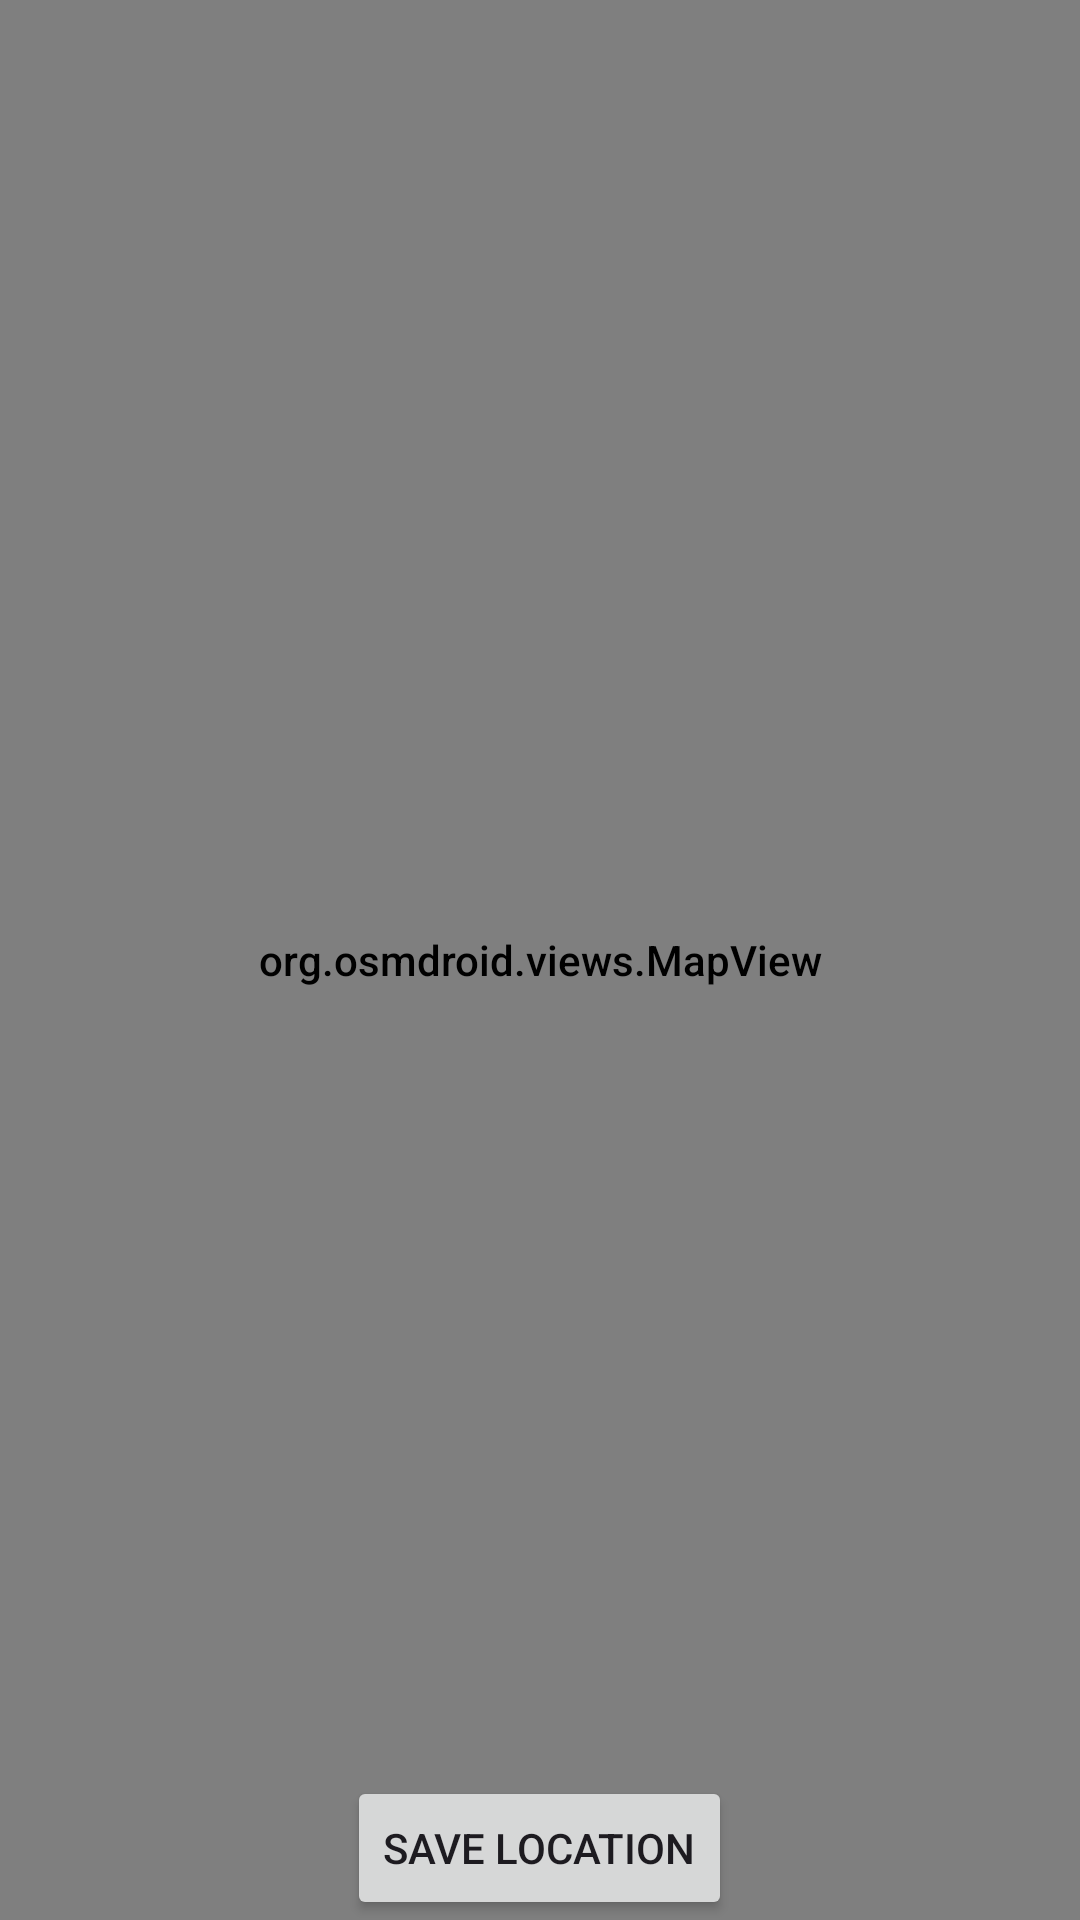

Here is an Android app screen rendered from its layout file. Give the layout XML and the strings, colors and styles it references.
<!-- AndroidManifest.xml: application theme Theme.Induction -->
<!-- res/layout/activity_pick_location.xml -->
<RelativeLayout xmlns:android="http://schemas.android.com/apk/res/android"
    android:layout_width="match_parent"
    android:layout_height="match_parent">

    
    <org.osmdroid.views.MapView
        android:id="@+id/mapView"
        android:layout_width="match_parent"
        android:layout_height="match_parent" />

    
    <Button
        android:id="@+id/btnSaveLocation"
        android:layout_width="wrap_content"
        android:layout_height="wrap_content"
        android:text="Save Location"
        android:layout_alignParentBottom="true"
        android:layout_centerHorizontal="true"/>
</RelativeLayout>
<!-- resources referenced by this layout -->
<resources>
  <style name="Theme.Induction" parent="Theme.Material3.DayNight.NoActionBar">
      <item name="android:fontFamily">sans-serif-medium</item>
      </style>
</resources>
